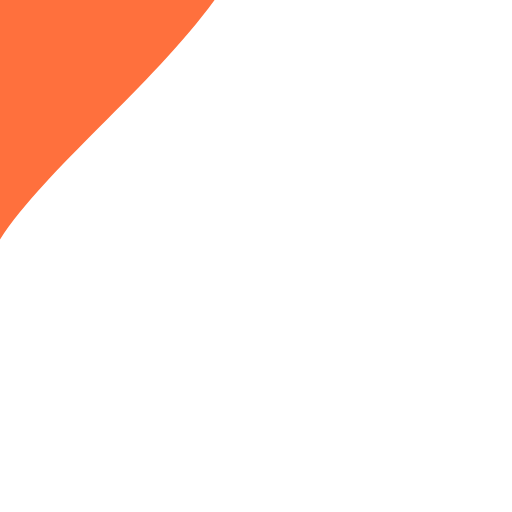
t = 0.00 s
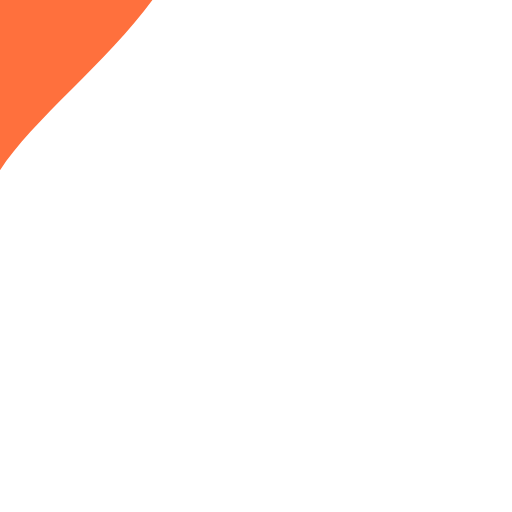
t = 0.15 s
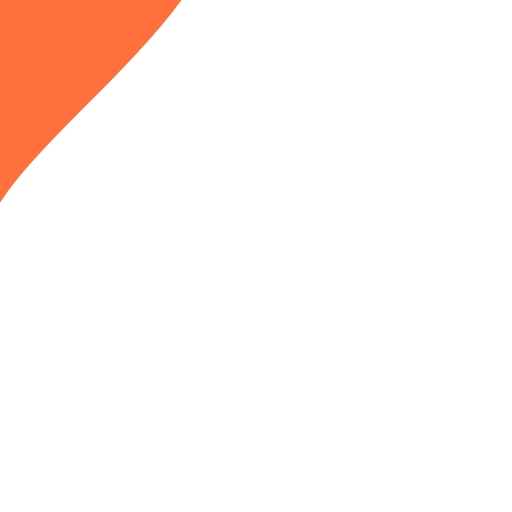
t = 0.30 s
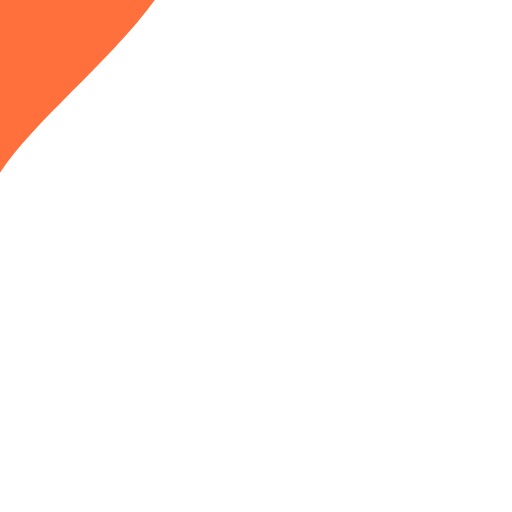
t = 0.48 s
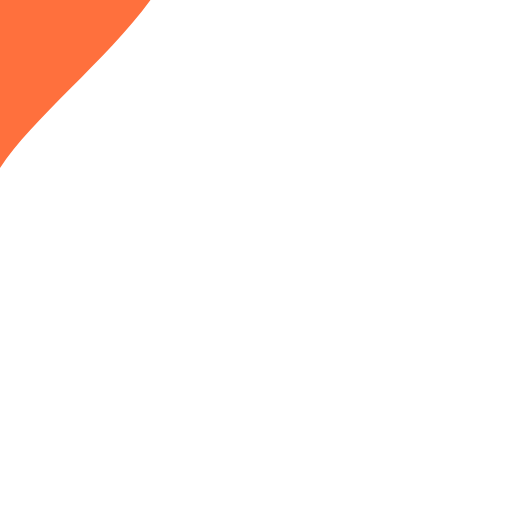
t = 0.65 s
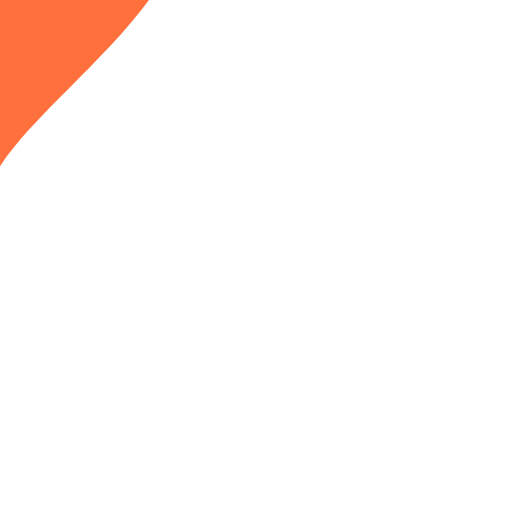
t = 0.83 s

The animated SVG that drew these frames (rendered in a browser with its animation timeline set to each time). Animation: 1 SMIL element (animateTransform=1); one cycle of 1.00 s, repeats indefinitely.

<svg xmlns="http://www.w3.org/2000/svg" width="120" height="120" preserveAspectRatio="xMidYMid" viewBox="0 0 100 100"><g><g transform="translate(50 50)"><g><path fill="#ff703d" d="M90,30.2c0-11-9-20.1-20-20.1s-20,9.1-20,20.2c0,0.2,0-0.3,0,0.7H50c0-1,0-0.6,0-0.8c0-11-9-20.1-20-20.1s-20,9.1-20,20.2 c0,0.2,0-0.3,0,0.7h0c0.3,20,30,39.5,40,55c10-15.5,39.7-35,40-55h0C90,30,90,30.4,90,30.2z" transform="translate(-50 -50)"/></g><animateTransform attributeName="transform" calcMode="spline" dur="1s" from="1.3" keySplines="0 0.75 0.25 1;0 1 0 1;0 .75 .25 1" keyTimes="0;0.3;0.301;1" repeatCount="indefinite" to=".9" type="scale" values="1.3;0.9;1.1;0.9"/></g></g></svg>
